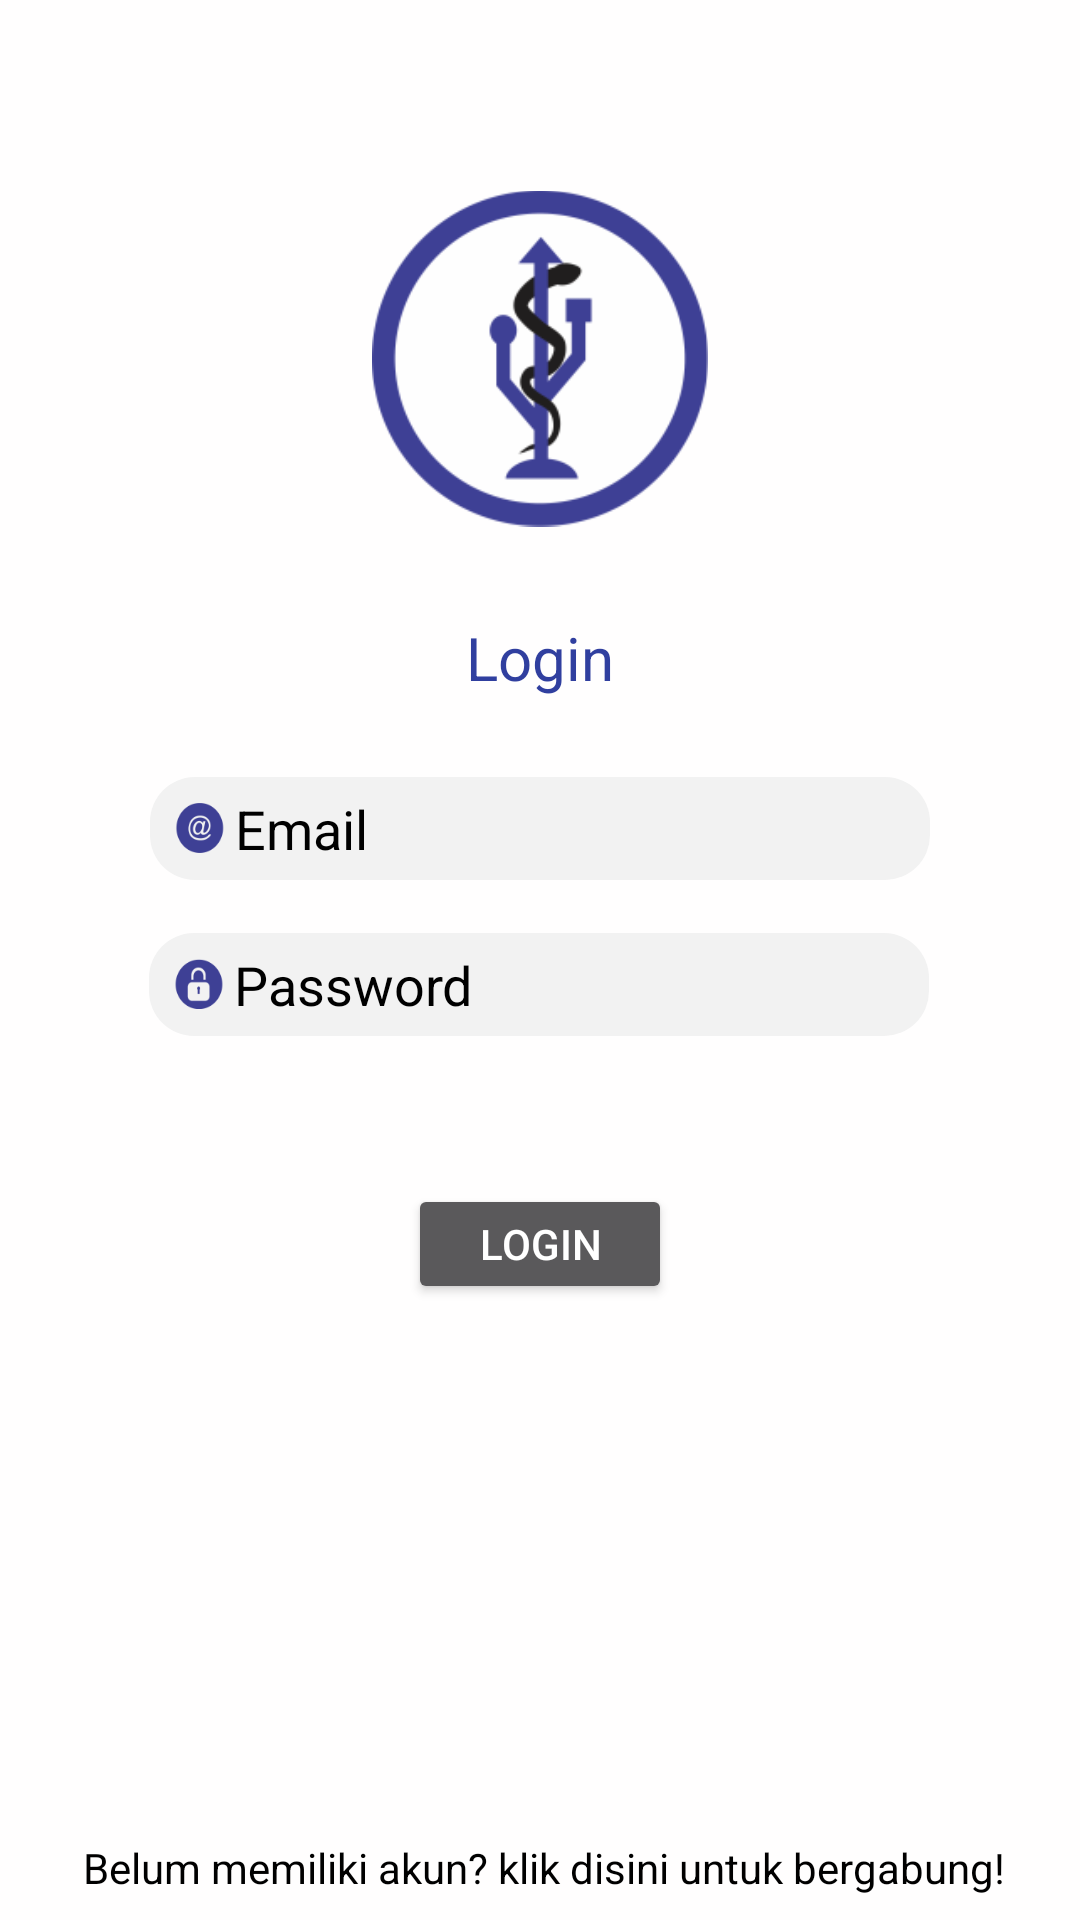

Produce the Android XML layout that renders to this screen, including the resource entries it uses.
<!-- AndroidManifest.xml: application theme Theme.AppCompat.NoActionBar -->
<!-- res/layout/login.xml -->
<?xml version="1.0" encoding="utf-8"?>
<android.support.constraint.ConstraintLayout xmlns:android="http://schemas.android.com/apk/res/android"
    xmlns:app="http://schemas.android.com/apk/res-auto"
    xmlns:tools="http://schemas.android.com/tools"
    android:layout_width="match_parent"
    android:layout_height="match_parent"
    android:background="@color/putih">

    <ImageView
        android:id="@+id/imageView2"
        android:layout_width="112dp"
        android:layout_height="119dp"
        android:layout_alignParentTop="true"
        android:layout_centerHorizontal="true"
        android:layout_marginTop="60dp"
        android:contentDescription="@string/app_name"
        app:layout_constraintEnd_toEndOf="parent"
        app:layout_constraintStart_toStartOf="parent"
        app:layout_constraintTop_toTopOf="parent"
        app:srcCompat="@drawable/etflin200" />

    <TextView
        android:id="@+id/textView3"
        android:layout_width="wrap_content"
        android:layout_height="wrap_content"
        android:layout_above="@id/emailLogin"
        android:layout_alignParentTop="true"
        android:layout_centerHorizontal="true"
        android:layout_marginBottom="8dp"
        android:layout_marginEnd="8dp"
        android:layout_marginLeft="8dp"
        android:layout_marginRight="8dp"
        android:layout_marginStart="8dp"
        android:layout_marginTop="8dp"
        android:text="@string/login"
        android:textColor="@color/colorPrimaryDark"
        android:textSize="20sp"
        app:fontFamily="@font/gothic_bold"
        app:layout_constraintBottom_toTopOf="@+id/emailLogin"
        app:layout_constraintEnd_toEndOf="parent"
        app:layout_constraintStart_toStartOf="parent"
        app:layout_constraintTop_toBottomOf="@+id/imageView2" />

    <EditText
        android:id="@+id/emailLogin"
        android:layout_width="260dp"
        android:layout_height="wrap_content"
        android:layout_above="@+id/passLogin"
        android:layout_centerHorizontal="true"
        android:layout_marginEnd="8dp"
        android:layout_marginLeft="8dp"
        android:layout_marginRight="8dp"
        android:layout_marginStart="8dp"
        android:layout_marginTop="80dp"
        android:drawableLeft="@drawable/email_icon"
        android:drawableStart="@drawable/email_icon"
        android:ems="10"
        android:background="@drawable/edittextbackground"
        android:hint="@string/email"
        android:padding= "5dp"
        android:inputType="textEmailAddress"
        android:textColor="@color/hitam"
        android:textColorHint="@color/hitam"
        app:layout_constraintEnd_toEndOf="parent"
        app:layout_constraintStart_toStartOf="parent"
        app:layout_constraintTop_toBottomOf="@+id/imageView2" />

    <EditText
        android:id="@+id/passLogin"
        android:layout_width="260dp"
        android:layout_height="wrap_content"
        android:layout_alignParentBottom="true"
        android:layout_centerHorizontal="true"
        android:layout_marginEnd="8dp"
        android:layout_marginLeft="8dp"
        android:layout_marginRight="8dp"
        android:layout_marginStart="8dp"
        android:layout_marginTop="52dp"
        android:background="@drawable/edittextbackground"
        android:drawableLeft="@drawable/pass_icon"
        android:drawableStart="@drawable/pass_icon"
        android:ems="10"
        android:hint="@string/password"
        android:inputType="textPassword"
        android:padding= "5dp"
        android:textColor="@color/hitam"
        android:textColorHint="@color/hitam"
        app:layout_constraintEnd_toEndOf="parent"
        app:layout_constraintHorizontal_bias="0.496"
        app:layout_constraintStart_toStartOf="parent"
        app:layout_constraintTop_toTopOf="@+id/emailLogin" />

    <Button
        android:id="@+id/buttonlogin2"
        android:layout_width="wrap_content"
        android:layout_height="40dp"
        android:layout_alignParentBottom="true"
        android:layout_alignParentLeft="true"
        android:layout_alignParentStart="true"
        android:layout_marginBottom="8dp"
        android:layout_marginEnd="8dp"
        android:layout_marginLeft="8dp"
        android:layout_marginRight="8dp"
        android:layout_marginStart="8dp"
        android:layout_marginTop="32dp"
        android:onClick="login"
        android:text="@string/login"
        app:layout_constraintBottom_toTopOf="@+id/progressBar3"
        app:layout_constraintEnd_toEndOf="parent"
        app:layout_constraintStart_toStartOf="parent"
        app:layout_constraintTop_toBottomOf="@+id/passLogin"
        app:layout_constraintVertical_bias="0.152" />

    <TextView
        android:id="@+id/textView4"
        android:layout_width="wrap_content"
        android:layout_height="wrap_content"
        android:layout_alignParentBottom="true"
        android:layout_centerHorizontal="true"
        android:layout_marginBottom="8dp"
        android:layout_marginEnd="8dp"
        android:layout_marginLeft="8dp"
        android:layout_marginRight="8dp"
        android:layout_marginStart="8dp"
        android:clickable="true"
        android:onClick="register"
        android:focusable="true"
        android:text="@string/petunjuk_daftar"
        android:textColor="@color/hitam"
        app:layout_constraintBottom_toBottomOf="parent"
        app:layout_constraintEnd_toEndOf="parent"
        app:layout_constraintHorizontal_bias="0.538"
        app:layout_constraintStart_toStartOf="parent" />

    <ProgressBar
        android:id="@+id/progressBar3"
        style="?android:attr/progressBarStyle"
        android:layout_width="35dp"
        android:layout_height="30dp"
        android:layout_marginBottom="44dp"
        android:visibility="invisible"
        app:layout_constraintBottom_toTopOf="@+id/textView4"
        app:layout_constraintEnd_toEndOf="parent"
        app:layout_constraintHorizontal_bias="0.501"
        app:layout_constraintStart_toStartOf="parent" />

</android.support.constraint.ConstraintLayout>
<!-- resources referenced by this layout -->
<resources>
  <color name="colorPrimaryDark">#303F9F</color>
  <color name="hitam">#000000</color>
  <color name="putih">#fffefe</color>
  <!-- drawable edittextbackground (drawable) -->
  <?xml version="1.0" encoding="utf-8"?>
  <shape xmlns:android="http://schemas.android.com/apk/res/android"
      android:shape="rectangle" android:padding="10dp">
      <solid android:color="@color/edittext"/>
      <corners
          android:bottomRightRadius="15dp"
          android:bottomLeftRadius="15dp"
          android:topLeftRadius="15dp"
          android:topRightRadius="15dp"/>
  </shape>
  <!-- drawable email_icon (drawable) -->
  <?xml version="1.0" encoding="utf-8"?>
  <layer-list xmlns:android="http://schemas.android.com/apk/res/android">
      <item android:drawable="@drawable/at64"
          android:width="70px"
          android:height="50px" />
  </layer-list>
  <!-- drawable etflin200: png bitmap (drawable, 17843 bytes) -->
  <!-- drawable pass_icon (drawable) -->
  <?xml version="1.0" encoding="utf-8"?>
  <layer-list xmlns:android="http://schemas.android.com/apk/res/android">
      <item android:drawable="@drawable/lock64"
          android:width="70px"
          android:height="50px" />
  </layer-list>
  <string name="app_name">etflin</string>
  <string name="email">Email</string>
  <string name="login">Login</string>
  <string name="password">Password</string>
  <string name="petunjuk_daftar">Belum memiliki akun? klik disini untuk bergabung!</string>
  <color name="edittext">#f2f2f2</color>
  <!-- drawable at64: png bitmap (drawable, 6252 bytes) -->
  <!-- drawable lock64: png bitmap (drawable, 5239 bytes) -->
</resources>
